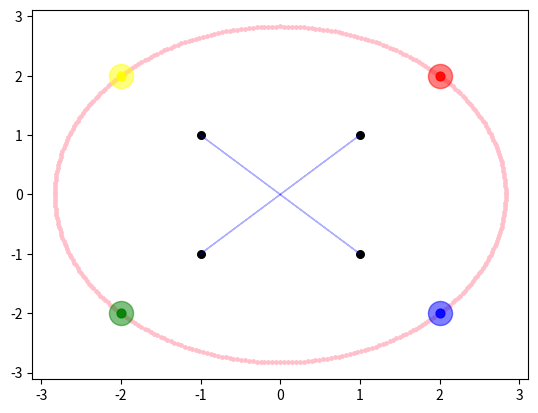

Write Python code to recreate this figure.
import matplotlib.pyplot as plt
import numpy as np
from numpy import arange, arccos, arctan2, array, array_equal, dot, subtract
from numpy.linalg import norm
from math import sin, cos, radians as rad, sqrt

VISUALISE = False
SAVE_PLOT = True

if VISUALISE:
    fig = plt.figure()
    ax = plt.subplot()
    ax.set_aspect(1.0)
    # ASCENDING Y AXIS IN THIS PLOT
    plt.axis([-4, 4, -4, 4])
    ax.set_title("Recovering points from angles by arctan2", size=18)
    ax.set_xlabel("x", size=14)
    ax.set_ylabel("y", size=14)

xc = 0
yc = 0

if VISUALISE:
    plt.scatter(xc, yc, s=10, color="k")

r = sqrt(8)
circle_centre = (0, 0)

# Plot the circle

if VISUALISE or SAVE_PLOT:
    # CIRCLE i
    cxc, cyc = circle_centre
    for alpha in arange(rad(0), rad(360), rad(1)):
        c_x = cxc + r * cos(alpha)
        c_y = cyc + r * sin(alpha)
        plt.scatter(c_x, c_y, s=6, color="pink")


def plot_ip(ip, circle_centre=circle_centre):
    cxc, cyc = circle_centre
    ipx, ipy = ip
    t = arctan2(ipy - cxc, ipx - cyc)
    if t < 0:
        t += 2 * np.pi
    print(f"{ip}: {t}")
    x = cxc + r * cos(t)
    y = cxc + r * sin(t)
    return (x, y)


some_x = array([-1, +1, +1, -1])
some_y = array([-1, -1, +1, +1])
some_t = arctan2(some_y, some_x)
for some_n, (an_x, an_y) in enumerate(zip(some_x, some_y)):
    plt.scatter(an_x, an_y, s=30, color="k")
    plt.arrow(0, 0, an_x, an_y, color="blue", alpha=0.3)

ip_n = (2, -2)
plt.scatter(ip_n[0], ip_n[1], s=300, color="blue", alpha=0.5)

ip_e = (2, 2)
plt.scatter(ip_e[0], ip_e[1], s=300, color="red", alpha=0.5)

ip_s = (-2, 2)
plt.scatter(ip_s[0], ip_s[1], s=300, color="yellow", alpha=0.5)

ip_w = (-2, -2)
plt.scatter(ip_w[0], ip_w[1], s=300, color="green", alpha=0.5)

pn = plot_ip(ip_n)
plt.scatter(pn[0], pn[1], s=40, color="blue", alpha=0.9)
pe = plot_ip(ip_e)
plt.scatter(pe[0], pe[1], s=40, color="red", alpha=0.9)
ps = plot_ip(ip_s)
plt.scatter(ps[0], ps[1], s=40, color="yellow", alpha=0.9)
pw = plot_ip(ip_w)
plt.scatter(pw[0], pw[1], s=40, color="green", alpha=0.9)

if SAVE_PLOT:
    plt.savefig("arctan2_demo.png", bbox_inches="tight")
elif VISUALISE:
    plt.show()
